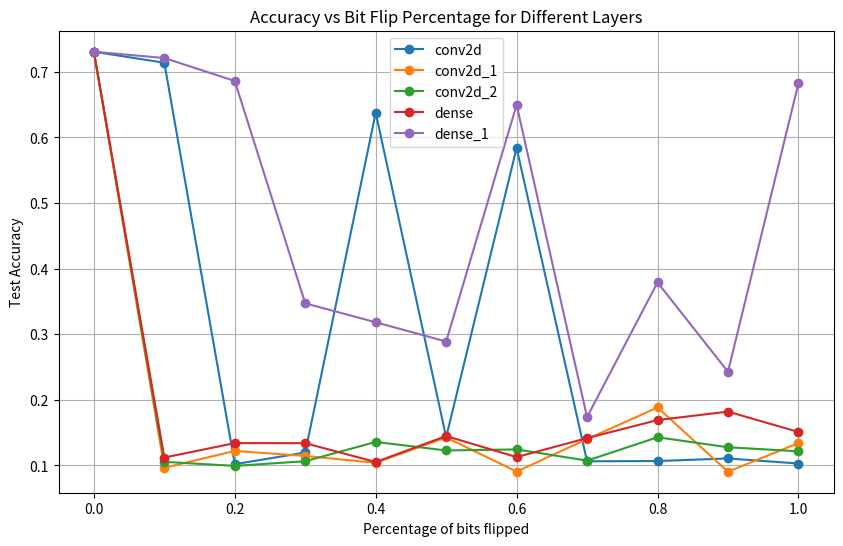

Write the Python code that produced this figure. (Note: this script raises an exception after producing the figure.)
import matplotlib.pyplot as plt

# Bit flip percentages
percentages = [i * 0.1 for i in range(11)]

# Accuracy results for each layer (from your message)
accuracies_conv2d = [0.7306, 0.7138, 0.1020, 0.1198, 0.6377, 0.1430, 0.5840, 0.1064, 0.1068, 0.1107, 0.1030]
accuracies_conv2d_1 = [0.7306, 0.0965, 0.1222, 0.1145, 0.1041, 0.1428, 0.0907, 0.1402, 0.1884, 0.0905, 0.1342]
accuracies_conv2d_2 = [0.7306, 0.1056, 0.0994, 0.1065, 0.1359, 0.1229, 0.1245, 0.1074, 0.1430, 0.1278, 0.1216]
accuracies_dense = [0.7306, 0.1121, 0.1341, 0.1340, 0.1053, 0.1449, 0.1128, 0.1417, 0.1692, 0.1821, 0.1511]
accuracies_dense_1 = [0.7306, 0.7210, 0.6860, 0.3471, 0.3183, 0.2889, 0.6496, 0.1737, 0.3790, 0.2428, 0.6823]

# Plot setup
plt.figure(figsize=(10, 6))

plt.plot(percentages, accuracies_conv2d, marker='o', label='conv2d')
plt.plot(percentages, accuracies_conv2d_1, marker='o', label='conv2d_1')
plt.plot(percentages, accuracies_conv2d_2, marker='o', label='conv2d_2')
plt.plot(percentages, accuracies_dense, marker='o', label='dense')
plt.plot(percentages, accuracies_dense_1, marker='o', label='dense_1')

plt.xlabel("Percentage of bits flipped")
plt.ylabel("Test Accuracy")
plt.title("Accuracy vs Bit Flip Percentage for Different Layers")
plt.legend()
plt.grid(True)

# Save to the same folder as before
import os
os.makedirs("figures", exist_ok=True)
plt.savefig("figures/custom_CNN_0-1/all_layers_comparison.png")
plt.show()
